Run: headless pygame with SDL's dummy video driver; simulated clock (each Clock.tick advances the game by its frame time, no real sleeping); random seed 0; keys injected as events and as key.get_pressed() state; mouse plan: one left click at the window centre at the start of phase 2, then a move to the lower-right quarter at the start of phase 3.
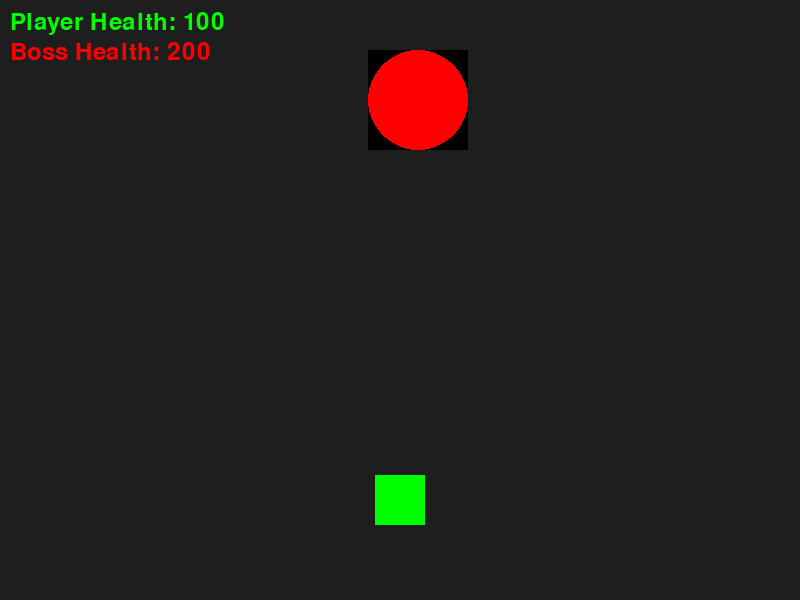
Frame 1 of 4 · flips 1–60 · no input
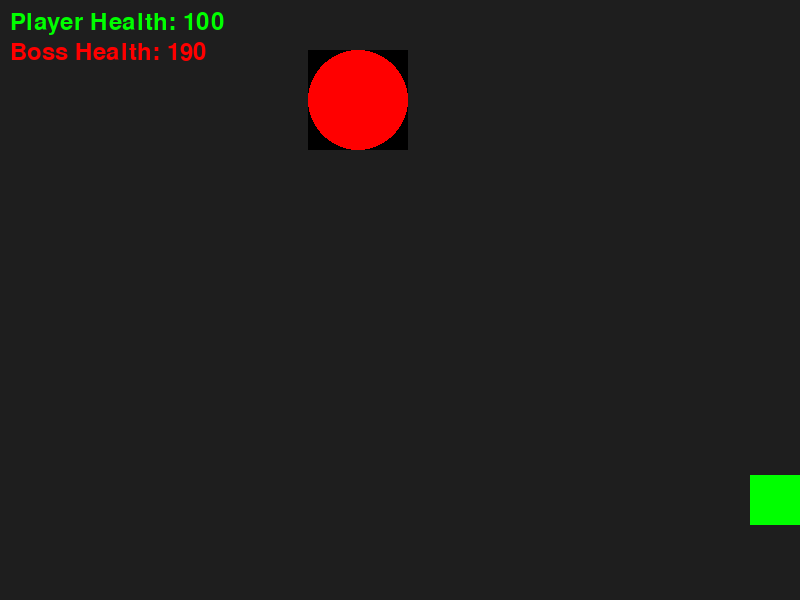
Frame 2 of 4 · flips 61–180 · clicked the window centre · tapped SPACE, RETURN · held RIGHT (→), D
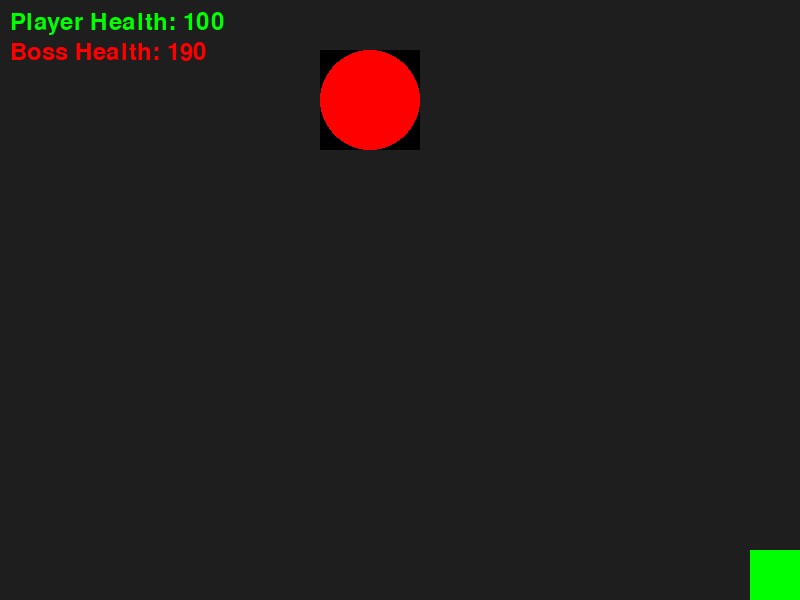
Frame 3 of 4 · flips 181–300 · moved the mouse to the lower-right quarter · held DOWN (↓), S
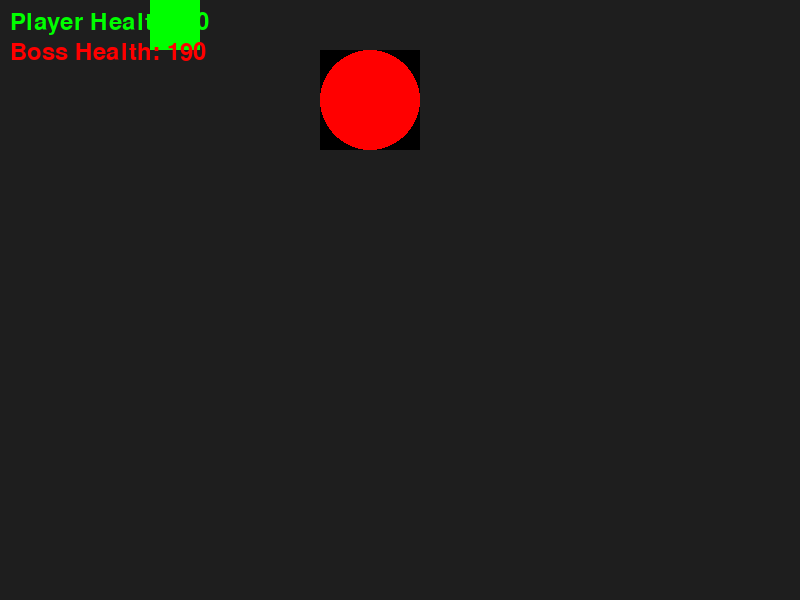
Frame 4 of 4 · flips 301–420 · held LEFT (←), A, UP (↑), W

The pygame program that drew these frames:

import pygame
import random
import sys

# Initialize Pygame
pygame.init()

# Constants
WIDTH, HEIGHT = 800, 600
WHITE = (255, 255, 255)
BLACK = (0, 0, 0)
RED = (255, 0, 0)
GREEN = (0, 255, 0)
FPS = 60

# Screen setup
screen = pygame.display.set_mode((WIDTH, HEIGHT))
pygame.display.set_caption("Boss Fight Game")
clock = pygame.time.Clock()

# Fonts
font = pygame.font.Font(None, 36)
big_font = pygame.font.Font(None, 72)

# Classes
class Player(pygame.sprite.Sprite):
    def __init__(self):
        super().__init__()
        self.image = pygame.Surface((50, 50))
        self.image.fill(GREEN)
        self.rect = self.image.get_rect(center=(WIDTH // 2, HEIGHT - 100))
        self.health = 100
        self.last_shot = 0
        self.score = 0

    def update(self, keys):
        if keys[pygame.K_w] and self.rect.top > 0:
            self.rect.y -= 5
        if keys[pygame.K_s] and self.rect.bottom < HEIGHT:
            self.rect.y += 5
        if keys[pygame.K_a] and self.rect.left > 0:
            self.rect.x -= 5
        if keys[pygame.K_d] and self.rect.right < WIDTH:
            self.rect.x += 5


class Enemy(pygame.sprite.Sprite):
    def __init__(self):
        super().__init__()
        self.image = pygame.Surface((100, 100))
        pygame.draw.circle(self.image, RED, (50, 50), 50)
        self.rect = self.image.get_rect(center=(WIDTH // 2, 100))
        self.health = 200
        self.last_shot = 0

    def update(self):
        self.rect.x += random.choice([-3, 3])
        self.rect.x = max(0, min(WIDTH - self.rect.width, self.rect.x))


class Bullet(pygame.sprite.Sprite):
    def __init__(self, x, y, direction, color):
        super().__init__()
        self.image = pygame.Surface((10, 10))
        self.image.fill(color)
        self.rect = self.image.get_rect(center=(x, y))
        self.direction = direction

    def update(self):
        self.rect.y += self.direction * 10
        if not screen.get_rect().contains(self.rect):
            self.kill()


# Functions
def display_text(text, x, y, color=WHITE):
    screen.blit(font.render(text, True, color), (x, y))


def game_over_screen(win):
    screen.fill(BLACK)
    if win:
        text = "YOU WIN!"
    else:
        text = "GAME OVER!"
    screen.blit(big_font.render(text, True, WHITE), (WIDTH // 2 - 150, HEIGHT // 2 - 50))
    display_text("Press ENTER to restart", WIDTH // 2 - 150, HEIGHT // 2 + 50, WHITE)
    pygame.display.flip()

    waiting = True
    while waiting:
        for event in pygame.event.get():
            if event.type == pygame.QUIT:
                pygame.quit()
                sys.exit()
            if event.type == pygame.KEYDOWN and event.key == pygame.K_RETURN:
                waiting = False


# Game setup
player = Player()
player_group = pygame.sprite.Group(player)

boss = Enemy()
enemy_group = pygame.sprite.Group(boss)

bullets = pygame.sprite.Group()
enemy_bullets = pygame.sprite.Group()

# Main game loop
running = True
while running:
    keys = pygame.key.get_pressed()
    screen.fill((30, 30, 30))  # Dark background

    for event in pygame.event.get():
        if event.type == pygame.QUIT:
            running = False

        # Player shoots bullets
        if event.type == pygame.MOUSEBUTTONDOWN and event.button == 1:
            if pygame.time.get_ticks() - player.last_shot >= 500:
                bullet = Bullet(player.rect.centerx, player.rect.top, -1, GREEN)
                bullets.add(bullet)
                player.last_shot = pygame.time.get_ticks()

    # Enemy shoots bullets
    if pygame.time.get_ticks() - boss.last_shot >= 1000:
        enemy_bullet = Bullet(boss.rect.centerx, boss.rect.bottom, 1, RED)
        enemy_bullets.add(enemy_bullet)
        boss.last_shot = pygame.time.get_ticks()

    # Update game objects
    player.update(keys)
    boss.update()
    bullets.update()
    enemy_bullets.update()

    # Check bullet collisions
    for bullet in bullets:
        if boss.rect.colliderect(bullet.rect):
            bullet.kill()
            boss.health -= 10
            if boss.health <= 0:
                running = False
                game_over_screen(True)

    for enemy_bullet in enemy_bullets:
        if player.rect.colliderect(enemy_bullet.rect):
            enemy_bullet.kill()
            player.health -= 10
            if player.health <= 0:
                running = False
                game_over_screen(False)

    # Draw everything
    player_group.draw(screen)
    enemy_group.draw(screen)
    bullets.draw(screen)
    enemy_bullets.draw(screen)

    # Display HUD
    display_text(f"Player Health: {player.health}", 10, 10, GREEN)
    display_text(f"Boss Health: {boss.health}", 10, 40, RED)

    pygame.display.flip()
    clock.tick(FPS)

pygame.quit()
